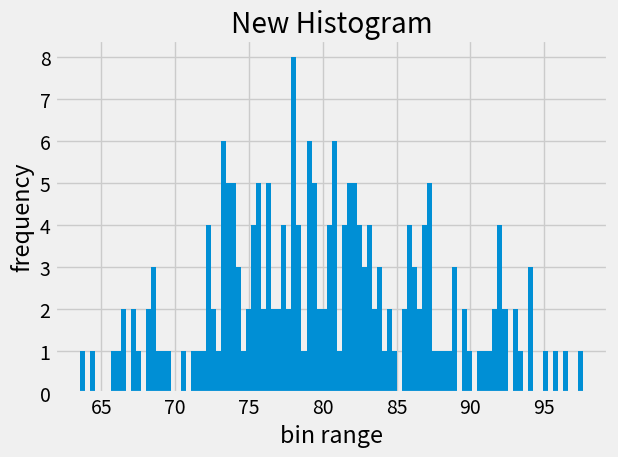

Write the Python code that produced this figure.
import matplotlib.pyplot as plt
import numpy as np
plt.style.use('fivethirtyeight')		#it plots look like 'fivethirtyeight.com'

mu = 80
sigma = 7
x = np.random.normal(mu, sigma, size=200)		#used to create an array of random numbers with a normal distrubution

fig, ax = plt.subplots()

ax.hist(x,100)									#build histrogram. first argument is x and second is the number of bars ploted
ax.set_title('New Histogram')
ax.set_xlabel('bin range')
ax.set_ylabel('frequency')

fig.tight_layout()
plt.show()